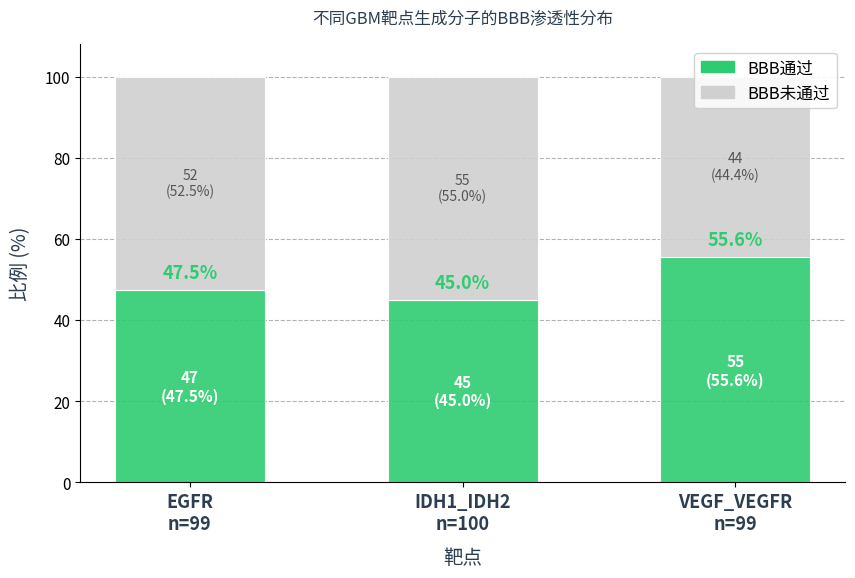

Here is the Python script that generated this plot: (Note: this script raises an exception after producing the figure.)
#!/usr/bin/env python3
"""
重画 fig5_bbb_pass_rate.zh.png
堆叠条形图：BBB穿透通过率（DrugClip>0分子）
"""

import matplotlib
matplotlib.use('Agg')
import matplotlib.pyplot as plt
import matplotlib.font_manager as fm
import matplotlib.patches as mpatches
import numpy as np
import os

# ============================================================
# 中文字体设置（macOS STHeiti Medium）
# ============================================================
FONT_PATH = '/System/Library/Fonts/STHeiti Medium.ttc'
if os.path.exists(FONT_PATH):
    PROP = fm.FontProperties(fname=FONT_PATH)
    print(f'使用字体: {FONT_PATH}')
else:
    PROP = fm.FontProperties(size=12)
    print('Warning: STHeiti Medium not found')

# ============================================================
# 数据（DrugClip>0分子）
# EGFR: n=99, pass=47, 47.5%
# IDH1_IDH2: n=100, pass=45, 45.0%
# VEGF_VEGFR: n=99, pass=55, 55.6%
# ============================================================
targets   = ['EGFR', 'IDH1_IDH2', 'VEGF_VEGFR']
n_total   = [99, 100, 99]
n_pass    = [47, 45, 55]
pct_pass  = [47.5, 45.0, 55.6]
n_fail    = [n - p for n, p in zip(n_total, n_pass)]

# 颜色：绿色=BBB通过，浅灰=BBB未通过
COLOR_PASS = '#2ecc71'
COLOR_FAIL = '#d0d0d0'   # 浅灰色
COLOR_TEXT = '#2c3e50'

# ============================================================
# 图表
# ============================================================
fig, ax = plt.subplots(figsize=(9, 6), dpi=150)

x = np.arange(len(targets))
bar_width = 0.55

# 堆叠条形
ax.bar(x, pct_pass, bar_width,
       color=COLOR_PASS, alpha=0.9,
       edgecolor='white', linewidth=0.8,
       label='BBB通过')
ax.bar(x, [100 - p for p in pct_pass], bar_width,
       bottom=pct_pass,
       color=COLOR_FAIL, alpha=0.9,
       edgecolor='white', linewidth=0.8,
       label='BBB未通过')

# 顶部百分比标签
for i, pct in enumerate(pct_pass):
    ax.text(x[i], pct + 1.8, f'{pct:.1f}%',
            ha='center', va='bottom',
            fontsize=13, fontweight='bold', color=COLOR_PASS)

# 条形内标签
for i, (np_, nf_, pct_) in enumerate(zip(n_pass, n_fail, pct_pass)):
    ax.text(x[i], np_ / 2,
            f'{np_}\n({pct_:.1f}%)',
            ha='center', va='center',
            fontsize=11, fontweight='bold',
            color='white')
    ax.text(x[i], pct_pass[i] + (100 - pct_pass[i]) / 2,
            f'{nf_}\n({100-pct_pass[i]:.1f}%)',
            ha='center', va='center',
            fontsize=10, color='#555555')

# X轴标签（中文）
ax.set_xticks(x)
label_texts = [f'{t}\nn={n}' for t, n in zip(targets, n_total)]
ax.set_xticklabels(label_texts, fontsize=13, fontweight='bold', color=COLOR_TEXT)
ax.set_xlabel('靶点', fontsize=14, color=COLOR_TEXT, labelpad=10, fontproperties=PROP)

# Y轴
ax.set_ylim(0, 108)
ax.set_ylabel('比例 (%)', fontsize=14, color=COLOR_TEXT, labelpad=10, fontproperties=PROP)
ax.yaxis.grid(True, linestyle='--', alpha=0.6, color='gray')
ax.set_axisbelow(True)
ax.tick_params(axis='y', labelsize=11)
ax.spines['top'].set_visible(False)
ax.spines['right'].set_visible(False)

# 图例
legend = ax.legend(
    [mpatches.Patch(color=COLOR_PASS),
     mpatches.Patch(color=COLOR_FAIL)],
    ['BBB通过', 'BBB未通过'],
    loc='upper right',
    fontsize=12,
    frameon=True,
    framealpha=0.85,
)
for text in legend.get_texts():
    text.set_fontproperties(PROP)

# 标题（中文）
ax.set_title('不同GBM靶点生成分子的BBB渗透性分布',
             fontsize=16, fontweight='bold', color=COLOR_TEXT, pad=16,
             fontproperties=PROP)

plt.subplots_adjust(left=0.10, right=0.95, top=0.88, bottom=0.15)

out_path = '/Users/yaoyuxuan/Desktop/毕设/毕业论文/TongjiThesis-1.4.1/图片/实验结果可视化图/fig5_bbb_pass_rate.zh.png'
plt.savefig(out_path, dpi=150, facecolor='white')
plt.close()
print(f'已保存: {out_path}')
